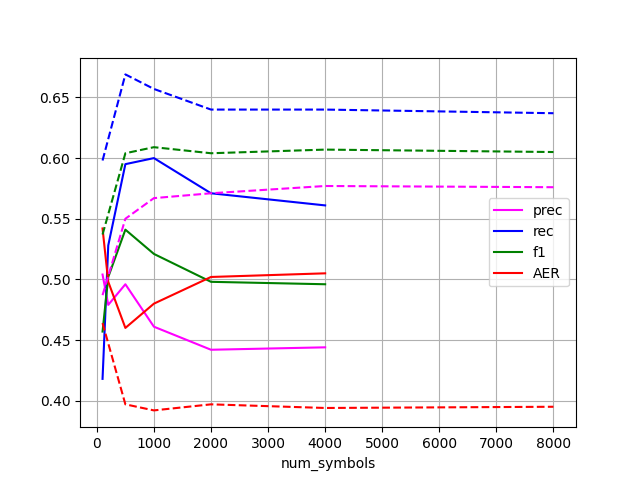

Source data for this figure (header and first rows):
num_symbols, prec, rec, f1, AER
100, 0.504, 0.418, 0.457, 0.542
200, 0.479, 0.528, 0.502, 0.498
500, 0.496, 0.595, 0.541, 0.46
1000, 0.461, 0.6, 0.521, 0.48
2000, 0.442, 0.571, 0.498, 0.502
4000, 0.444, 0.561, 0.496, 0.505
